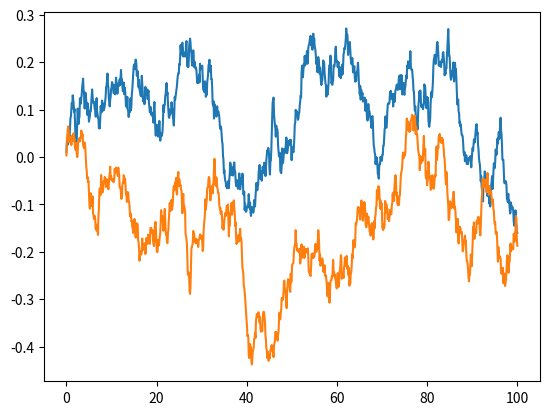

Python code for this plot:
import numpy as np
import matplotlib.pyplot as plt

class OUActionNoise(object):
    def __init__(self, mu, sigma=0.15, theta=0.2, dt=1e-2, x0=None):
        self.mu = mu
        self.sigma = sigma
        self.theta = theta
        self.dt = dt
        self.x0 = x0
        self.reset()

    def __call__(self):
        x = self.x_prev + self.theta * (self.mu - self.x_prev) * self.dt + \
            self.sigma * np.sqrt(self.dt)*np.random.normal(size=self.mu.shape)
        self.x_prev = x
        return x

    def reset(self):
        self.x_prev = self.x0 if self.x0 is not None else np.zeros_like(
            self.mu)

def main():
	ou_noise=OUActionNoise(mu=np.zeros(2))
	plt.figure('data')
	y=[]
	t=np.linspace(0,100,1000)
	for _ in t:
		y.append(ou_noise())
	plt.plot(t,y)
	plt.show()
 
if __name__=="__main__":
	main()